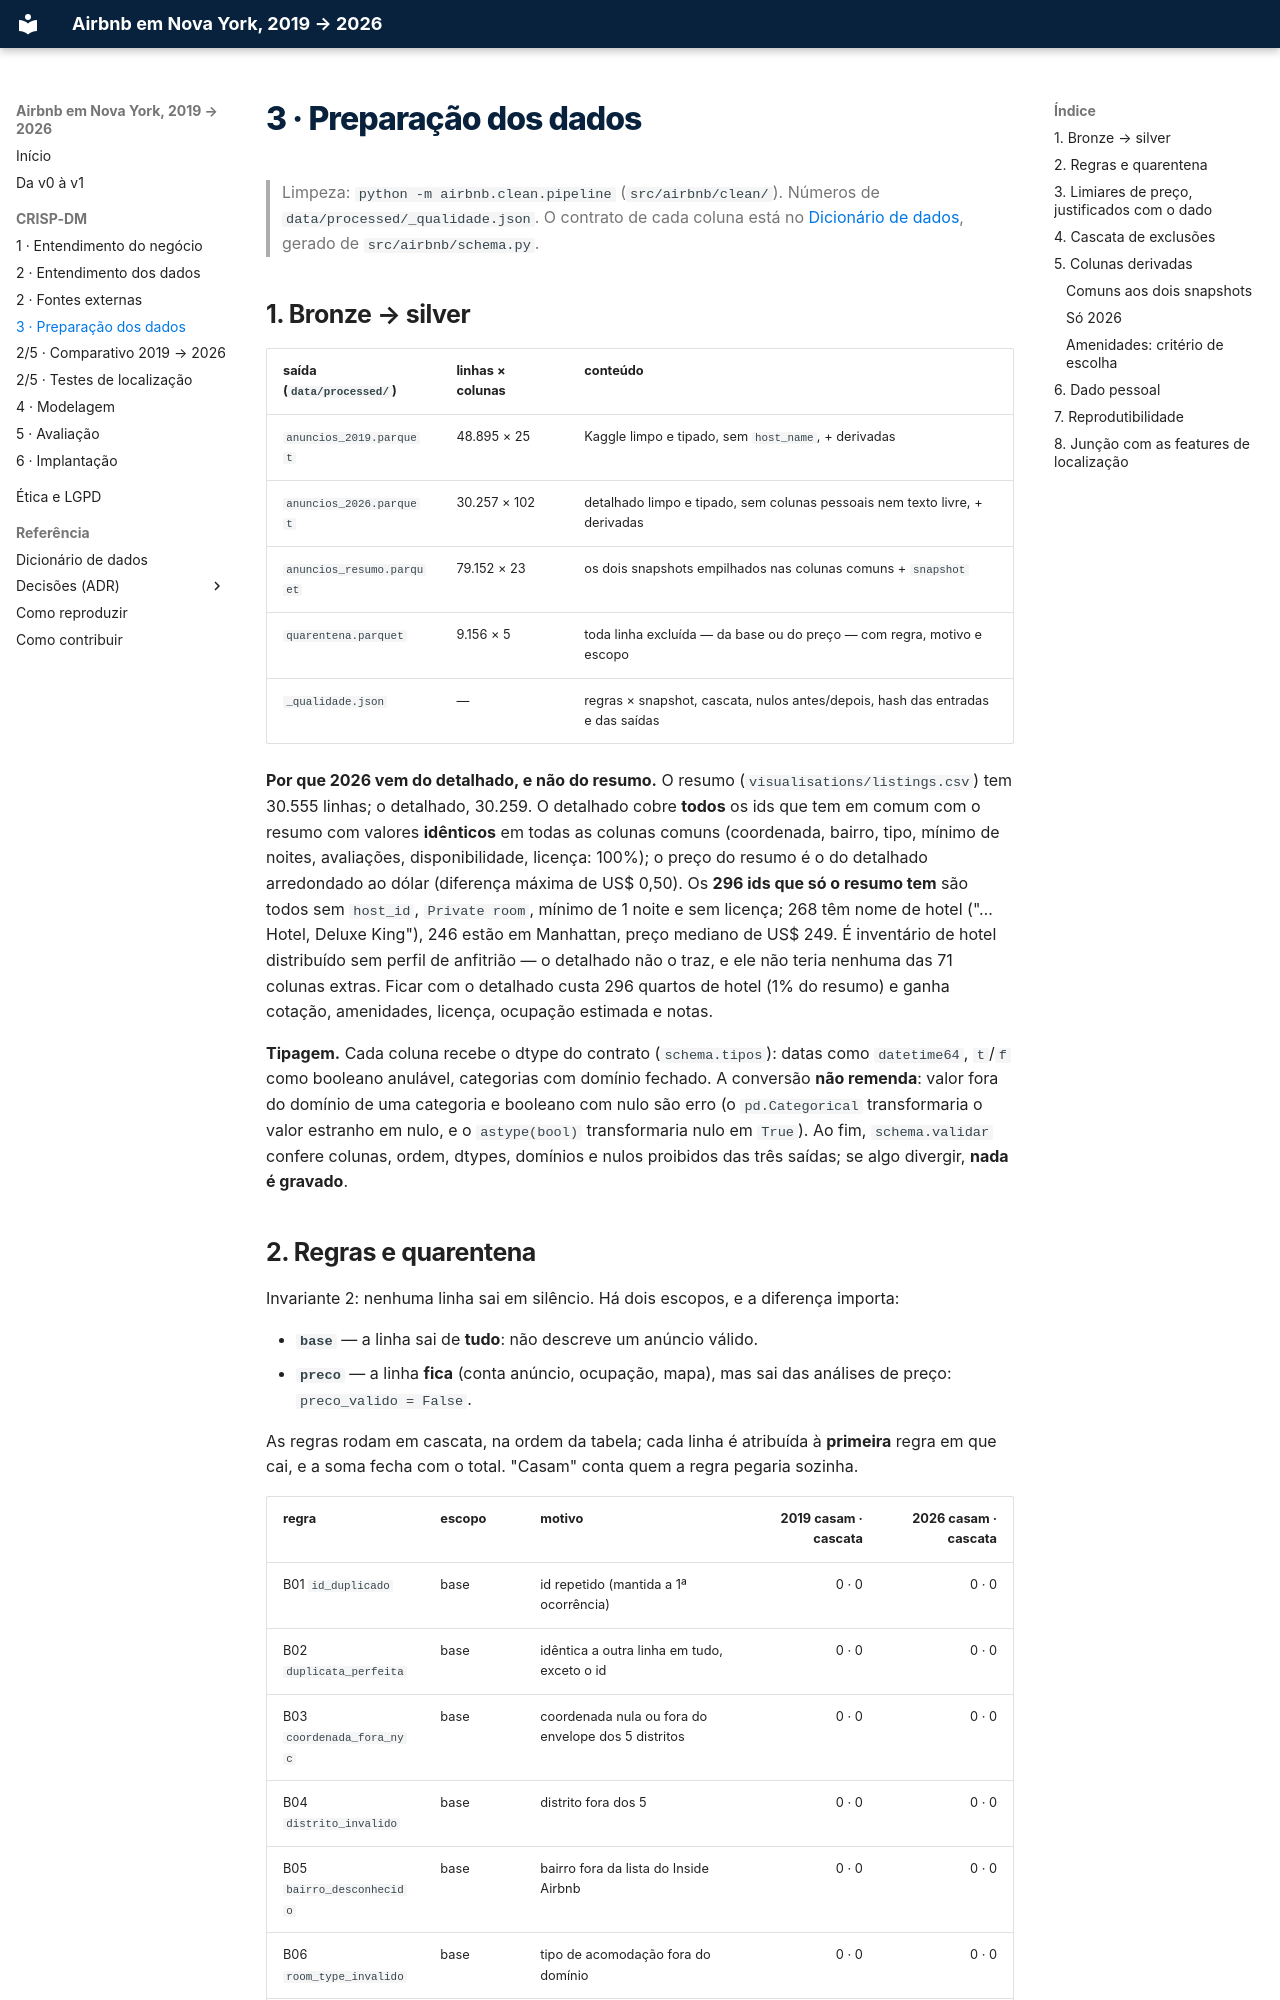

repository: felipe44776-eseg/data-science-2-eseg-airbnb-nyc · page: 04-preparacao-dos-dados/index.html · generator: mkdocs

# 3 · Preparação dos dados

> Limpeza: `python -m airbnb.clean.pipeline` (`src/airbnb/clean/`). Números de
> `data/processed/_qualidade.json`. O contrato de cada coluna está no
> [Dicionário de dados](dicionario-dados.md), gerado de `src/airbnb/schema.py`.

## 1. Bronze → silver

| saída (`data/processed/`) | linhas × colunas | conteúdo |
|---|---|---|
| `anuncios_2019.parquet` | 48.895 × 25 | Kaggle limpo e tipado, sem `host_name`, + derivadas |
| `anuncios_2026.parquet` | 30.257 × 102 | detalhado limpo e tipado, sem colunas pessoais nem texto livre, + derivadas |
| `anuncios_resumo.parquet` | 79.152 × 23 | os dois snapshots empilhados nas colunas comuns + `snapshot` |
| `quarentena.parquet` | 9.156 × 5 | toda linha excluída — da base ou do preço — com regra, motivo e escopo |
| `_qualidade.json` | — | regras × snapshot, cascata, nulos antes/depois, hash das entradas e das saídas |

**Por que 2026 vem do detalhado, e não do resumo.** O resumo (`visualisations/listings.csv`)
tem 30.555 linhas; o detalhado, 30.259. O detalhado cobre **todos** os ids que tem em
comum com o resumo com valores **idênticos** em todas as colunas comuns (coordenada,
bairro, tipo, mínimo de noites, avaliações, disponibilidade, licença: 100%); o preço
do resumo é o do detalhado arredondado ao dólar (diferença máxima de US$ 0,50). Os
**296 ids que só o resumo tem** são todos sem `host_id`, `Private room`, mínimo de 1
noite e sem licença; 268 têm nome de hotel ("… Hotel, Deluxe King"), 246 estão em
Manhattan, preço mediano de US$ 249. É inventário de hotel distribuído sem perfil de
anfitrião — o detalhado não o traz, e ele não teria nenhuma das 71 colunas extras.
Ficar com o detalhado custa 296 quartos de hotel (1% do resumo) e ganha cotação,
amenidades, licença, ocupação estimada e notas.

**Tipagem.** Cada coluna recebe o dtype do contrato (`schema.tipos`): datas como
`datetime64`, `t`/`f` como booleano anulável, categorias com domínio fechado. A
conversão **não remenda**: valor fora do domínio de uma categoria e booleano com nulo
são erro (o `pd.Categorical` transformaria o valor estranho em nulo, e o
`astype(bool)` transformaria nulo em `True`). Ao fim, `schema.validar` confere colunas,
ordem, dtypes, domínios e nulos proibidos das três saídas; se algo divergir, **nada é
gravado**.
